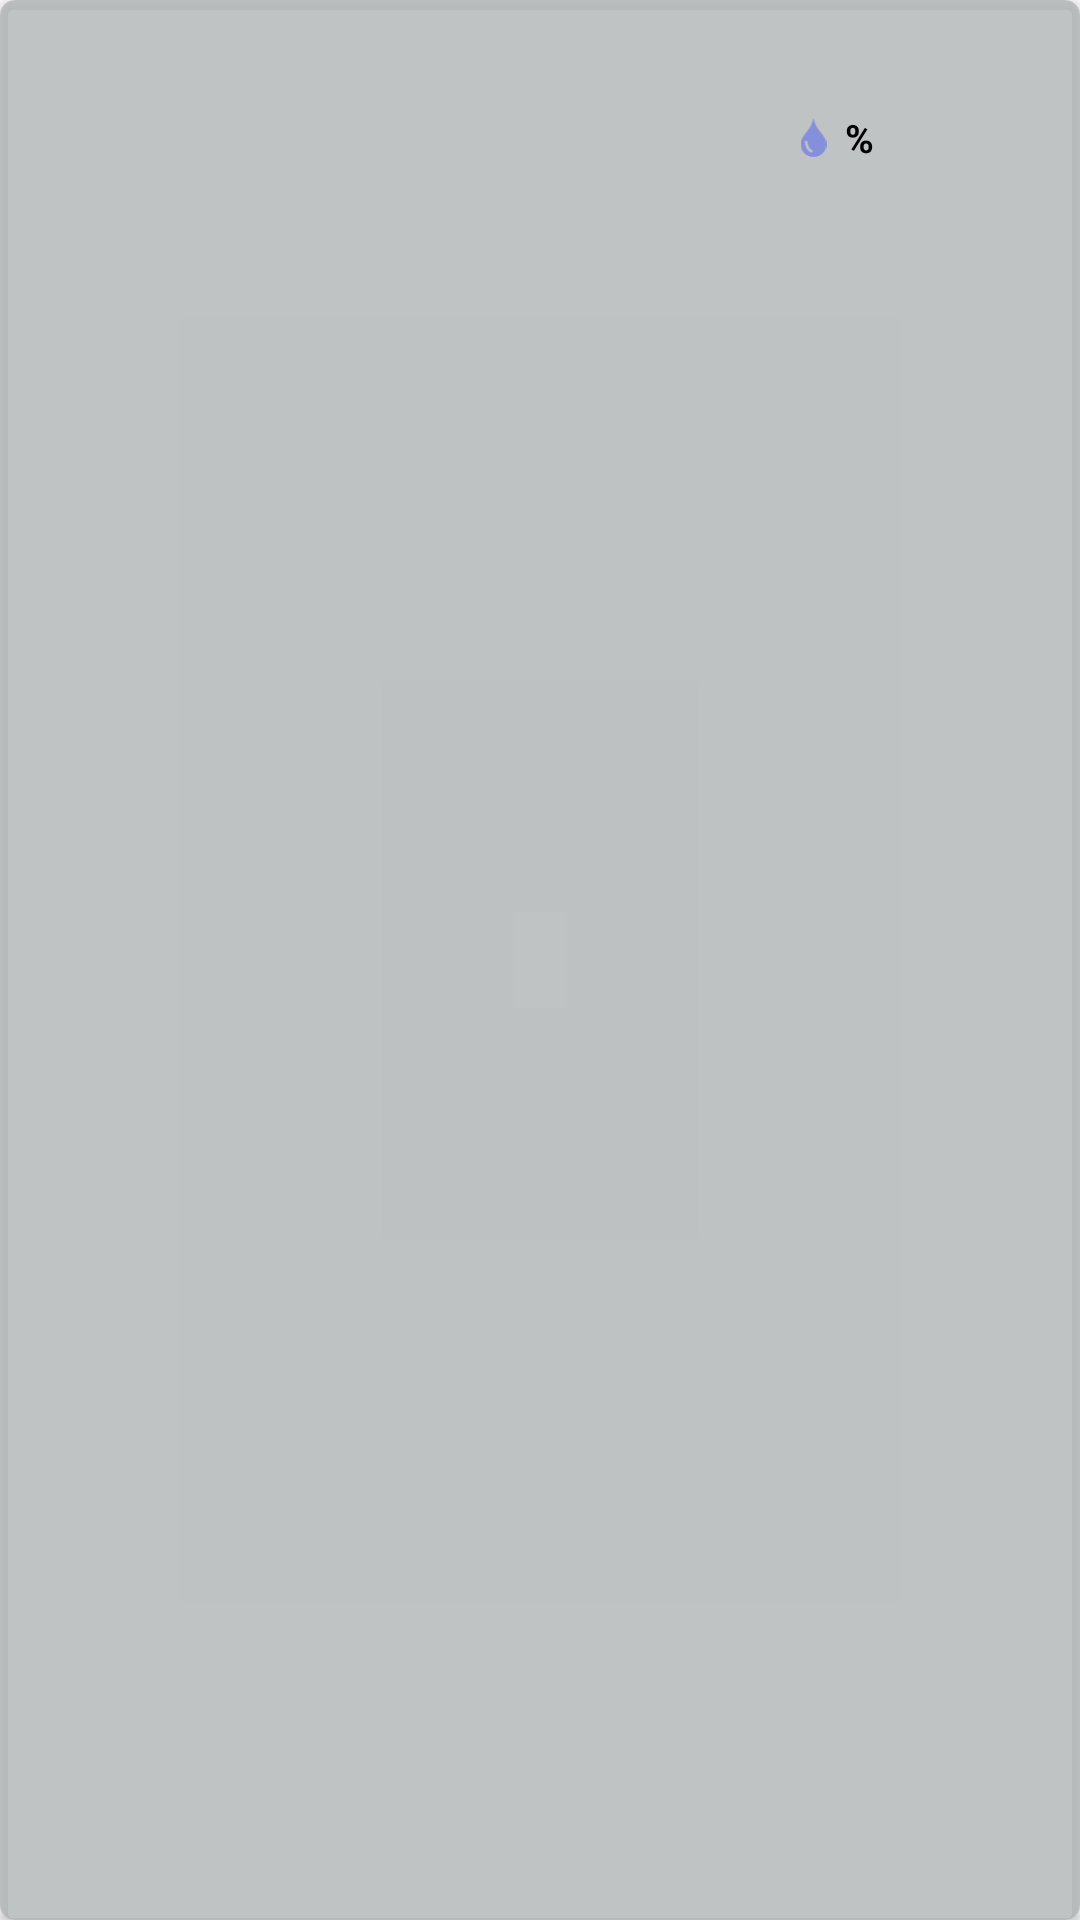

Here is an Android app screen rendered from its layout file. Give the layout XML and the strings, colors and styles it references.
<!-- AndroidManifest.xml: application theme Theme.WeatherForecast -->
<!-- res/layout/weather_forecast_item.xml -->
<?xml version="1.0" encoding="utf-8"?>
<androidx.cardview.widget.CardView xmlns:android="http://schemas.android.com/apk/res/android"
    xmlns:app="http://schemas.android.com/apk/res-auto"
    xmlns:tools="http://schemas.android.com/tools"
    android:layout_width="match_parent"
    android:layout_height="wrap_content"
    android:layout_marginTop="@dimen/size_3dp"
    android:backgroundTint="@color/background_light"
    android:elevation="@dimen/size_0dp"
    app:cardCornerRadius="@dimen/size_5dp">

    <androidx.constraintlayout.widget.ConstraintLayout
        android:id="@+id/container_weather_item"
        android:layout_width="match_parent"
        android:layout_height="wrap_content">

        <TextView
            android:id="@+id/date_info"
            style="@style/TextViewPrimary.Font_20sp"
            android:layout_marginStart="@dimen/size_16dp"
            android:textColor="@color/navy_blue"
            app:layout_constraintBottom_toBottomOf="parent"
            app:layout_constraintStart_toStartOf="parent"
            app:layout_constraintTop_toTopOf="parent"
            tools:text="09:00" />

        <TextView
            android:id="@+id/weather_description"
            style="@style/TextViewPrimary.ThinPrimary.Color_black"
            android:layout_width="@dimen/size_0dp"
            android:layout_marginStart="@dimen/size_16dp"
            android:layout_marginEnd="@dimen/size_16dp"
            android:textColor="@color/black"
            app:layout_constraintBottom_toBottomOf="parent"
            app:layout_constraintEnd_toStartOf="@+id/temp_value"
            app:layout_constraintStart_toEndOf="@+id/date_info"
            app:layout_constraintTop_toTopOf="parent"
            tools:text="Sunny" />

        <TextView
            android:id="@+id/chance_of_rain_value"
            style="@style/TextViewPrimary.ThinPrimary.Color_black"
            android:layout_marginStart="@dimen/size_3dp"
            android:layout_marginTop="@dimen/size_5dp"
            android:layout_marginBottom="@dimen/size_5dp"
            android:textSize="@dimen/text_size_13sp"
            app:layout_constraintBottom_toBottomOf="parent"
            app:layout_constraintEnd_toStartOf="@+id/chance_of_rain_percentages"
            app:layout_constraintStart_toEndOf="@+id/drop_image"
            app:layout_constraintTop_toBottomOf="@+id/temp_value"
            tools:text="25" />

        <TextView
            android:id="@+id/chance_of_rain_percentages"
            style="@style/TextViewPrimary.ThinPrimary.Color_black"
            android:layout_marginStart="1dp"
            android:text="@string/percents"
            android:textSize="@dimen/text_size_13sp"
            app:layout_constraintBottom_toBottomOf="@+id/chance_of_rain_value"
            app:layout_constraintEnd_toStartOf="@+id/temp_image"
            app:layout_constraintStart_toEndOf="@+id/chance_of_rain_value"
            app:layout_constraintTop_toTopOf="@+id/chance_of_rain_value" />

        <ImageView
            android:id="@+id/drop_image"
            android:layout_width="wrap_content"
            android:layout_height="wrap_content"
            android:alpha="0.4"
            android:contentDescription="@string/drop_icon"
            android:src="@drawable/water_drop_icon"
            app:layout_constraintBottom_toBottomOf="@+id/chance_of_rain_value"
            app:layout_constraintEnd_toStartOf="@+id/chance_of_rain_value"
            app:layout_constraintHeight="@dimen/size_13dp"
            app:layout_constraintHorizontal_chainStyle="packed"
            app:layout_constraintStart_toEndOf="@+id/weather_description"
            app:layout_constraintTop_toTopOf="@+id/chance_of_rain_value"
            app:layout_constraintWidth="@dimen/size_13dp" />

        <ImageView
            android:id="@+id/temp_image"
            android:layout_width="wrap_content"
            android:layout_height="wrap_content"
            android:layout_marginEnd="@dimen/size_16dp"
            android:contentDescription="@string/weather_icon"
            app:layout_constraintBottom_toBottomOf="parent"
            app:layout_constraintEnd_toEndOf="parent"
            app:layout_constraintHeight="50dp"
            app:layout_constraintTop_toTopOf="parent"
            app:layout_constraintWidth="50dp"
            tools:ignore="ImageContrastCheck"
            tools:src="@drawable/weather_icon" />

        <TextView
            android:id="@+id/temp_value"
            style="@style/TextViewPrimary.Font_20sp"
            android:layout_marginTop="@dimen/size_5dp"
            android:layout_marginEnd="@dimen/size_16dp"
            android:textColor="@color/black"
            app:layout_constraintEnd_toStartOf="@+id/temp_image"
            app:layout_constraintStart_toEndOf="@id/weather_description"
            app:layout_constraintTop_toTopOf="parent"
            tools:text="23°" />

    </androidx.constraintlayout.widget.ConstraintLayout>

</androidx.cardview.widget.CardView>
<!-- resources referenced by this layout -->
<resources>
  <color name="background_light">#CCB2B6B6</color>
  <color name="black">#FF000000</color>
  <color name="navy_blue">#3227BF</color>
  <dimen name="size_0dp">0dp</dimen>
  <dimen name="size_13dp">13dp</dimen>
  <dimen name="size_16dp">16dp</dimen>
  <dimen name="size_3dp">3dp</dimen>
  <dimen name="size_5dp">5dp</dimen>
  <dimen name="text_size_13sp">13sp</dimen>
  <!-- drawable water_drop_icon (drawable) -->
  <vector xmlns:android="http://schemas.android.com/apk/res/android"
      xmlns:tools="http://schemas.android.com/tools"
      android:width="81.97dp"
      android:height="122.88dp"
      android:viewportWidth="81.97"
      android:viewportHeight="122.88">
      <path
          android:fillColor="@color/blue"
          android:fillType="evenOdd"
          android:pathData="M40.95,0c7.88,33.66 17.45,35.4 33.8,60.69c4.25,6.57 7.22,13.56 7.22,21.58c0,11.14 -4.02,20.69 -12.07,28.65c-8.08,7.96 -17.71,11.96 -28.93,11.96c-11.19,0 -20.8,-4 -28.88,-11.96C4.03,102.96 0,93.41 0,82.27c0,-8.06 3.02,-15.1 7.31,-21.71C23.69,35.33 33.22,33.55 40.95,0L40.95,0L40.95,0zM17.57,71.78c2.29,-0.21 4.31,1.48 4.51,3.76c0.52,5.52 1.73,10.61 4.04,15c2.23,4.24 5.55,7.89 10.35,10.7c1.98,1.16 2.64,3.71 1.48,5.68c-1.16,1.98 -3.71,2.64 -5.68,1.48c-6.25,-3.66 -10.58,-8.42 -13.51,-13.99c-2.95,-5.61 -4.36,-11.85 -4.95,-18.12C13.6,74.02 15.3,71.99 17.57,71.78L17.57,71.78z"
          tools:ignore="VectorRaster" />
  </vector>
  <string name="drop_icon">drop icon</string>
  <string name="percents">%</string>
  <string name="weather_icon">weather icon</string>
  <style name="TextViewPrimary.Font_20sp">
                  <item name="android:textAppearance">@style/TextAppearancePrimary.TextSize_20sp</item>
              </style>
  <style name="TextViewPrimary.ThinPrimary.Color_black">
                          <item name="android:textColor">@color/black</item>
                      </style>
  <style name="Theme.WeatherForecast" parent="Theme.MaterialComponents.DayNight.NoActionBar.Bridge">
          
          <item name="colorPrimary">@color/navy_blue</item>
          <item name="colorPrimaryVariant">@color/white</item>
          <item name="colorOnPrimary">@color/white</item>
          
          <item name="colorSecondary">@color/teal_200</item>
          <item name="colorSecondaryVariant">@color/teal_700</item>
          <item name="colorOnSecondary">@color/black</item>
          
          <item name="android:statusBarColor">@color/black</item>
          
      </style>
  <color name="blue">#3142FE</color>
  <style name="TextAppearancePrimary.TextSize_20sp">
                  <item name="android:textSize">@dimen/text_size_20sp</item>
              </style>
  <color name="white">#FFFFFFFF</color>
  <color name="teal_200">#FF03DAC5</color>
  <color name="teal_700">#FF018786</color>
  <dimen name="text_size_20sp">20sp</dimen>
</resources>
